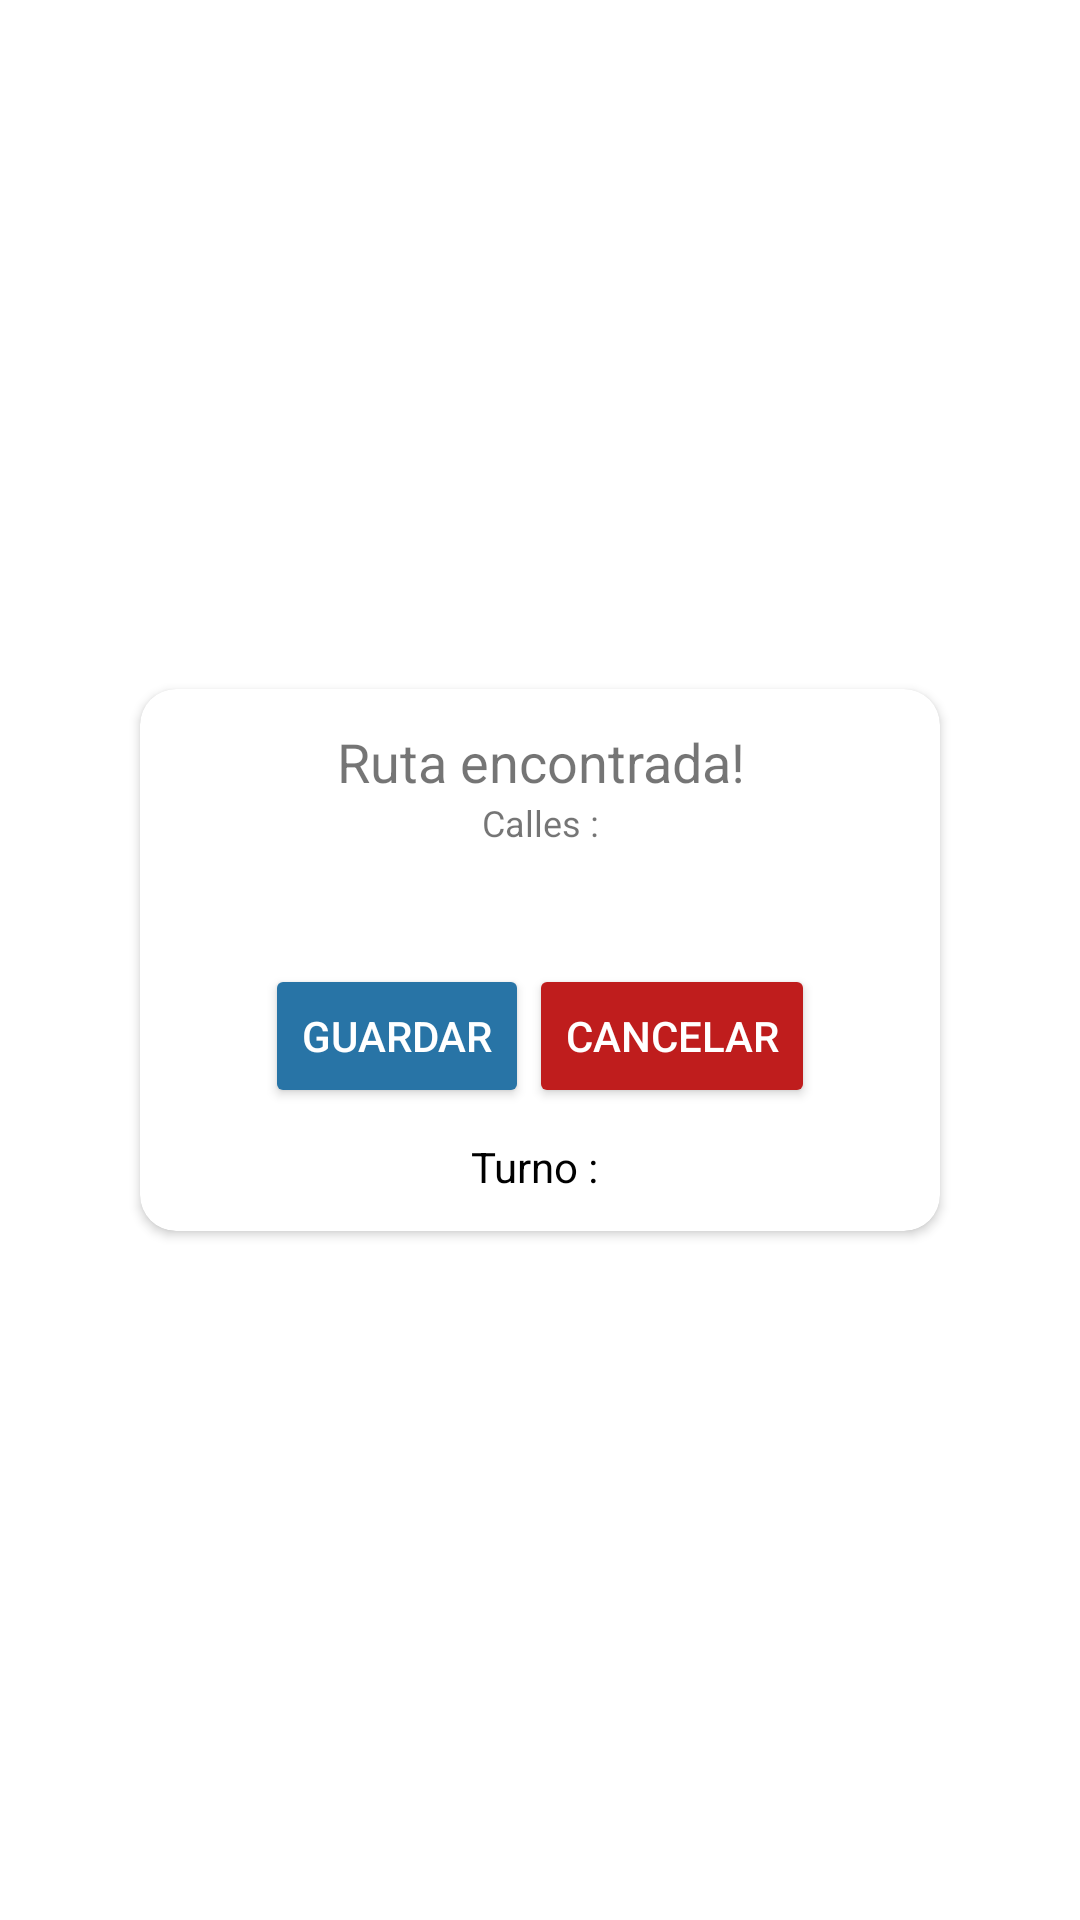

Reconstruct the res/layout file that produces this screen, plus the resources it refers to.
<!-- AndroidManifest.xml: application theme SplashTheme -->
<!-- res/layout/rutas.xml -->
<?xml version="1.0" encoding="utf-8"?>
<LinearLayout xmlns:android="http://schemas.android.com/apk/res/android"
    android:layout_width="match_parent"
    android:padding="12dp"
    android:gravity="center"
    android:layout_height="match_parent"
    xmlns:app="http://schemas.android.com/apk/res-auto"
    android:orientation="vertical">

    <androidx.cardview.widget.CardView
        android:layout_width="800px"
        app:cardCornerRadius="12dp"
        android:background="@color/white"
        android:layout_height="wrap_content">

        <LinearLayout
            android:layout_width="match_parent"
            android:orientation="vertical"
            android:padding="12dp"
            android:layout_height="wrap_content">

            <TextView
                android:layout_width="match_parent"
                android:textAlignment="center"
                android:text="Ruta encontrada!"
                android:textSize="18dp"
                android:layout_height="wrap_content"/>

            <TextView
                android:layout_width="match_parent"
                android:textAlignment="center"
                android:text="Calles :"
                android:textSize="12dp"
                android:layout_height="wrap_content"/>

            <TextView
                android:layout_width="match_parent"
                android:id="@+id/streets"
                android:layout_marginTop="10dp"
                android:gravity="center"
                android:textColor="#003B15"
                android:layout_height="wrap_content"/>

            <LinearLayout
                android:layout_width="match_parent"
                android:orientation="horizontal"
                android:paddingLeft="20dp"
                android:gravity="center"
                android:paddingRight="20dp"
                android:layout_marginBottom="10dp"
                android:layout_marginTop="10dp"
                android:layout_height="wrap_content">

                <Button
                    android:layout_width="wrap_content"
                    android:id="@+id/btn_save"
                    android:layout_height="wrap_content"
                    android:text="Guardar"
                    android:backgroundTint="#2874A6"
                    android:textColor="@color/white"
                    android:layout_gravity="center" />

                <Button
                    android:layout_width="wrap_content"
                    android:id="@+id/btn_cancel"
                    android:layout_height="wrap_content"
                    android:text="Cancelar"
                    android:backgroundTint="#BF1D1D"
                    android:textColor="@color/white"
                    android:layout_gravity="center" />

            </LinearLayout>

            <LinearLayout
                android:layout_width="match_parent"
                android:orientation="horizontal"
                android:gravity="center"
                android:layout_height="wrap_content">

                <TextView
                    android:layout_width="wrap_content"
                    android:text="Turno : "
                    android:textColor="@color/black"
                    android:layout_height="match_parent"/>
                <TextView
                    android:layout_width="wrap_content"
                    android:id="@+id/turn"
                    android:textColor="@color/black"
                    android:layout_height="wrap_content"/>


            </LinearLayout>

        </LinearLayout>

    </androidx.cardview.widget.CardView>

</LinearLayout>
<!-- resources referenced by this layout -->
<resources>
  <color name="black">#FF000000</color>
  <color name="white">#FFFFFFFF</color>
  <style name="SplashTheme" parent="Theme.UberCloneKotlin">
          <item name="android:windowBackground">@drawable/splash_screen</item>
      </style>
  <style name="Theme.UberCloneKotlin" parent="Theme.AppCompat.Light.NoActionBar">
          
          <item name="colorPrimary">@color/green</item>
          <item name="colorPrimaryVariant">@color/white</item>
          <item name="colorOnPrimary">@color/white</item>
          
          <item name="colorSecondary">@color/black</item>
          <item name="colorSecondaryVariant">@color/green</item>
          <item name="colorOnSecondary">@color/black</item>
          
          <item name="android:statusBarColor">@color/green</item>
          <item name="colorControlNormal">@color/white</item>
          <item name="colorControlActivated">@color/white</item>
          <item name="colorControlHighlight">@color/white</item>
          <item name="android:textColorHint">@color/white</item>
          
      </style>
  <!-- drawable splash_screen (drawable) -->
  <?xml version="1.0" encoding="utf-8"?>
  <layer-list xmlns:android="http://schemas.android.com/apk/res/android">
      <item android:drawable="@color/green" />
      <item>
          <bitmap
              android:gravity="center"
              android:src="@drawable/logo" />
      </item>
  </layer-list>
  <color name="green">#204a26</color>
</resources>
